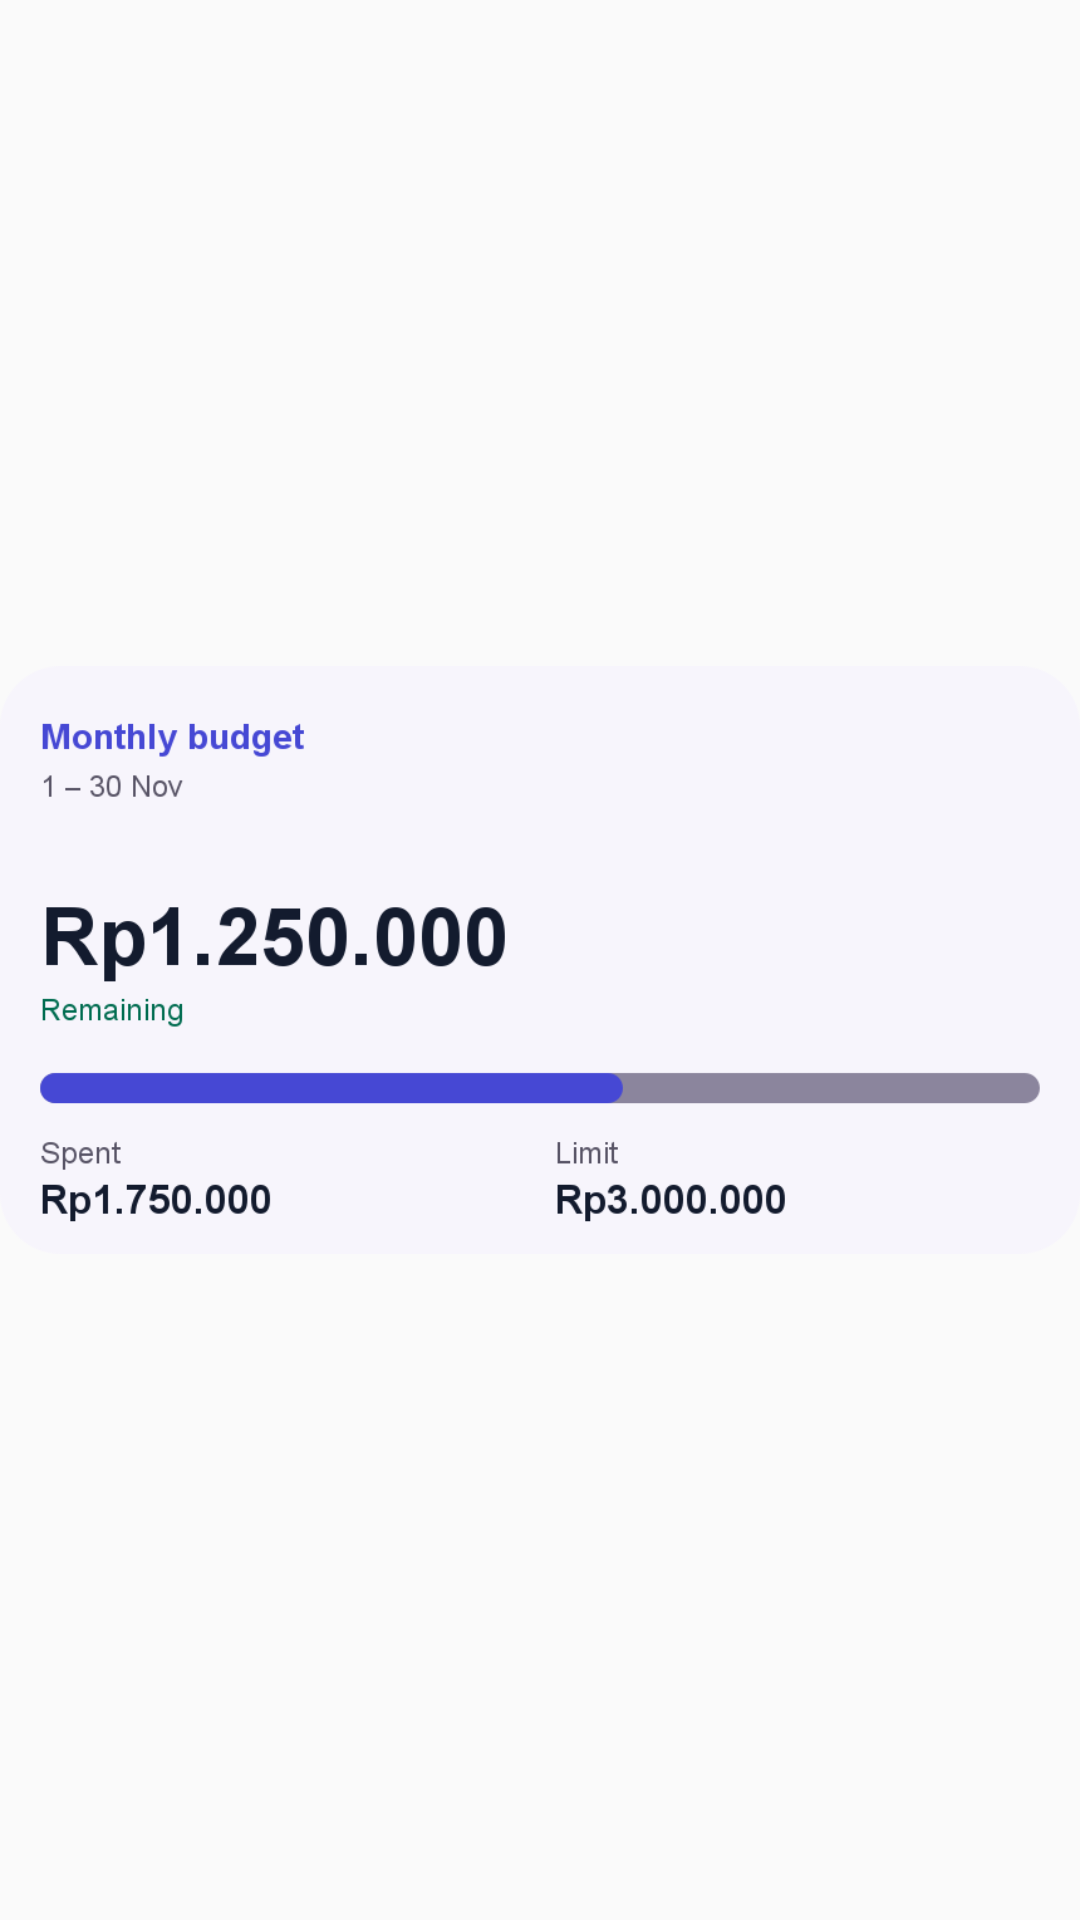

Reconstruct the res/layout file that produces this screen, plus the resources it refers to.
<!-- AndroidManifest.xml: application theme Theme.PersonalOS -->
<!-- res/layout/budget_tracker_preview.xml -->
<?xml version="1.0" encoding="utf-8"?>
<ImageView xmlns:android="http://schemas.android.com/apk/res/android"
    android:layout_width="match_parent"
    android:layout_height="match_parent"
    android:contentDescription="@string/budget_widget_title"
    android:scaleType="fitCenter"
    android:src="@drawable/budget_tracker_preview_image" />
<!-- resources referenced by this layout -->
<resources>
  <!-- drawable budget_tracker_preview_image: png bitmap (drawable-night-nodpi, 21737 bytes) -->
  <string name="budget_widget_title">Poros Budget Tracker</string>
  <style name="Theme.PersonalOS" parent="android:style/Theme.Material.Light.NoActionBar">
          <item name="android:fontFamily">sans</item>
          <item name="android:windowLightStatusBar">true</item>
          <item name="android:windowActionModeOverlay">true</item>
      </style>
</resources>
